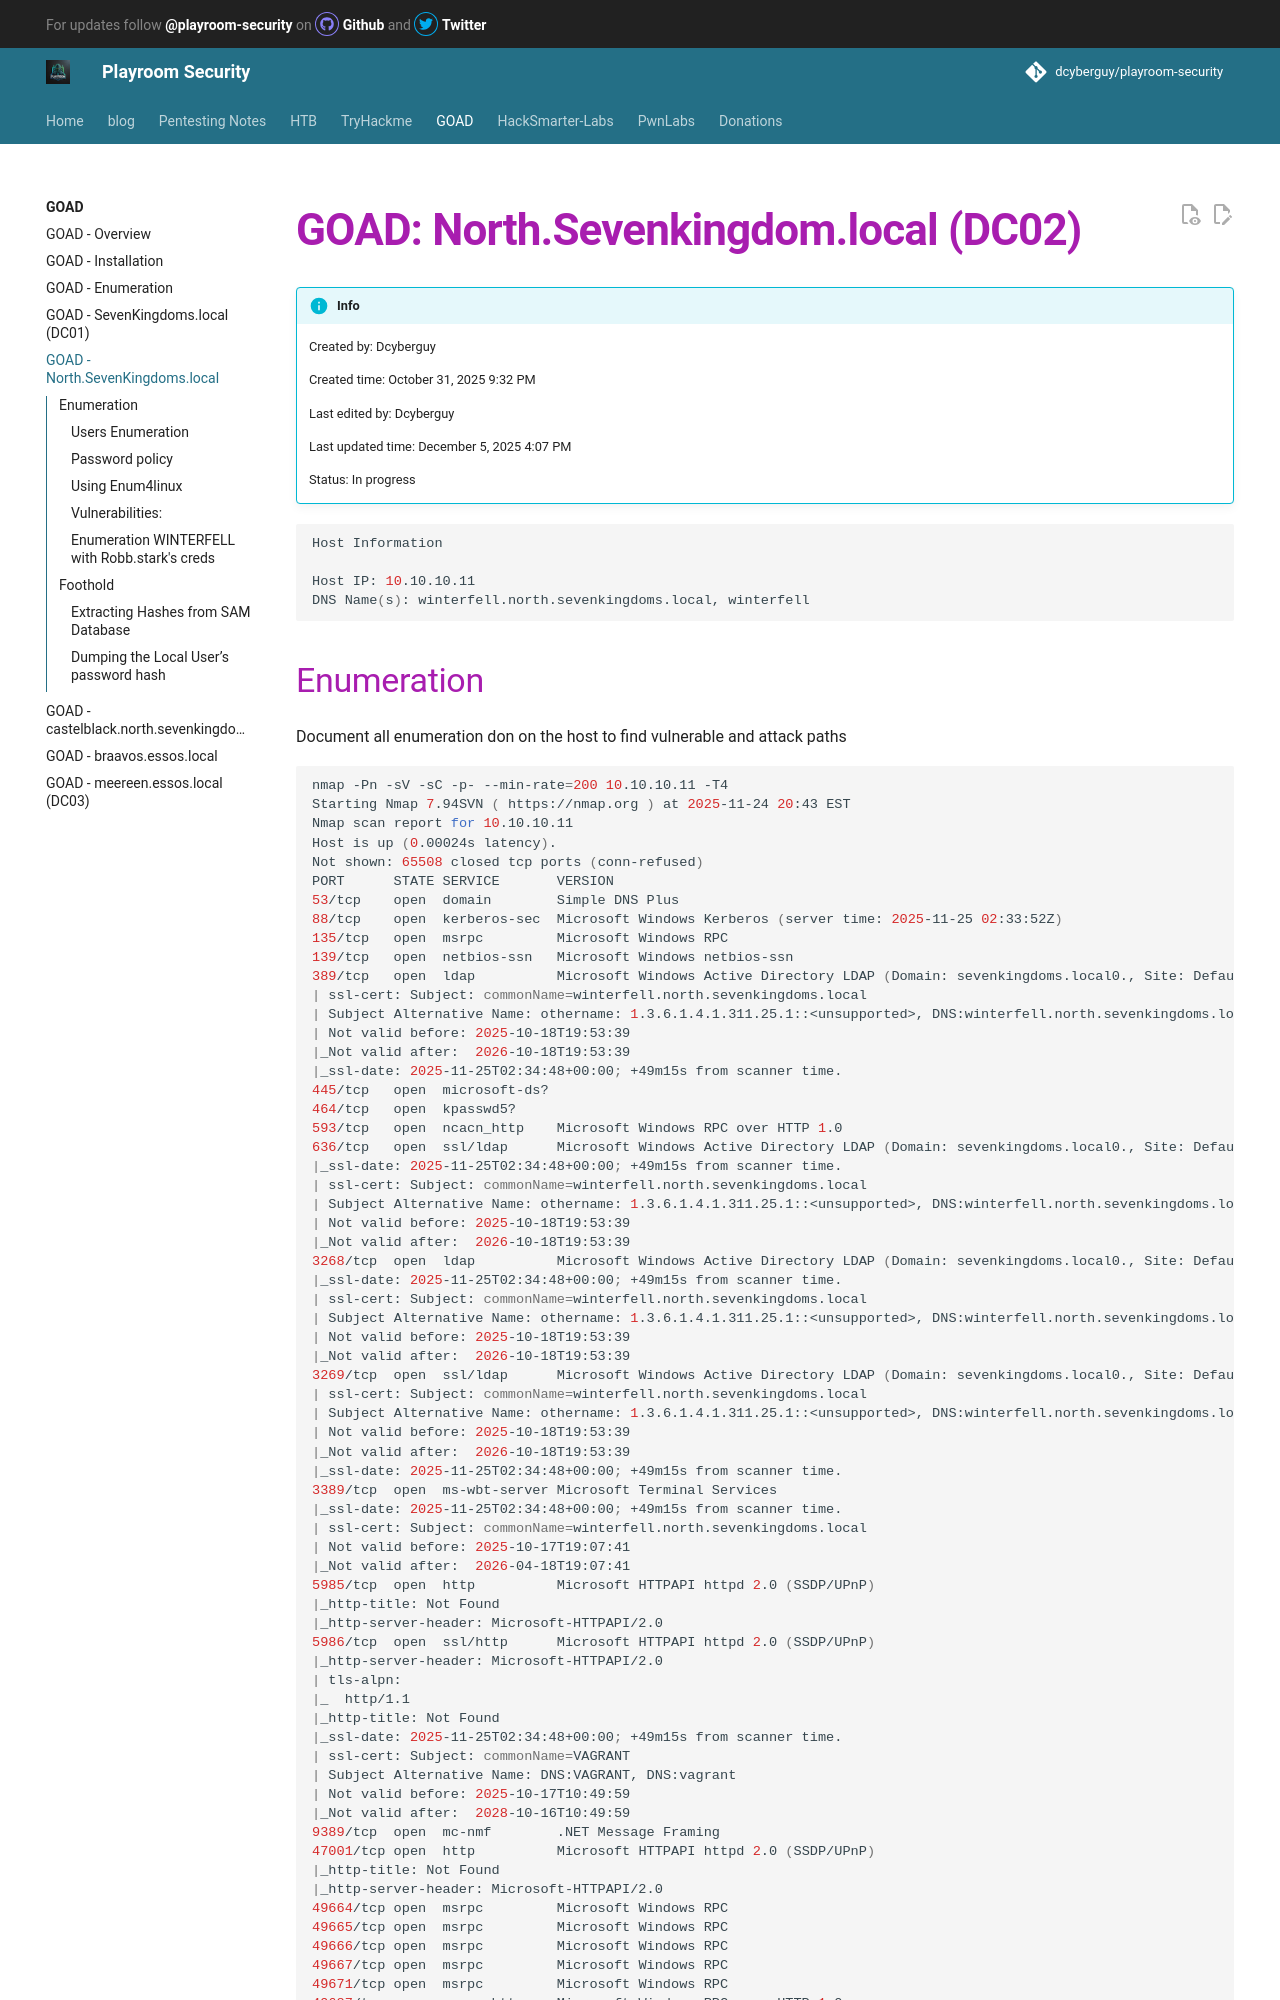

repository: canyakora1/playroom-security-docs · page: GOAD/North/index.html · generator: mkdocs

---
title: GOAD - North.SevenKingdoms.local
---

# GOAD: North.Sevenkingdom.local (DC02)

!!! info
    Created by: Dcyberguy

    Created time: October 31, 2025 9:32 PM

    Last edited by: Dcyberguy

    Last updated time: December 5, 2025 4:07 PM

    Status: In progress

``` bash
Host Information

Host IP: 10.10.10.11  
DNS Name(s): winterfell.north.sevenkingdoms.local, winterfell
```

## Enumeration

Document all enumeration don on the host to find vulnerable and attack paths

```bash
nmap -Pn -sV -sC -p- --min-rate=200 10.10.10.11 -T4
Starting Nmap 7.94SVN ( https://nmap.org ) at 2025-11-24 20:43 EST
Nmap scan report for 10.10.10.11
Host is up (0.00024s latency).
Not shown: 65508 closed tcp ports (conn-refused)
PORT      STATE SERVICE       VERSION
53/tcp    open  domain        Simple DNS Plus
88/tcp    open  kerberos-sec  Microsoft Windows Kerberos (server time: 2025-11-25 02:33:52Z)
135/tcp   open  msrpc         Microsoft Windows RPC
139/tcp   open  netbios-ssn   Microsoft Windows netbios-ssn
389/tcp   open  ldap          Microsoft Windows Active Directory LDAP (Domain: sevenkingdoms.local0., Site: Default-First-Site-Name)
| ssl-cert: Subject: commonName=winterfell.north.sevenkingdoms.local
| Subject Alternative Name: othername: 1.3.6.1.4.1.311.25.1::<unsupported>, DNS:winterfell.north.sevenkingdoms.local
| Not valid before: 2025-10-18T19:53:39
|_Not valid after:  2026-10-18T19:53:39
|_ssl-date: 2025-11-25T02:34:48+00:00; +49m15s from scanner time.
445/tcp   open  microsoft-ds?
464/tcp   open  kpasswd5?
593/tcp   open  ncacn_http    Microsoft Windows RPC over HTTP 1.0
636/tcp   open  ssl/ldap      Microsoft Windows Active Directory LDAP (Domain: sevenkingdoms.local0., Site: Default-First-Site-Name)
|_ssl-date: 2025-11-25T02:34:48+00:00; +49m15s from scanner time.
| ssl-cert: Subject: commonName=winterfell.north.sevenkingdoms.local
| Subject Alternative Name: othername: 1.3.6.1.4.1.311.25.1::<unsupported>, DNS:winterfell.north.sevenkingdoms.local
| Not valid before: 2025-10-18T19:53:39
|_Not valid after:  2026-10-18T19:53:39
3268/tcp  open  ldap          Microsoft Windows Active Directory LDAP (Domain: sevenkingdoms.local0., Site: Default-First-Site-Name)
|_ssl-date: 2025-11-25T02:34:48+00:00; +49m15s from scanner time.
| ssl-cert: Subject: commonName=winterfell.north.sevenkingdoms.local
| Subject Alternative Name: othername: 1.3.6.1.4.1.311.25.1::<unsupported>, DNS:winterfell.north.sevenkingdoms.local
| Not valid before: 2025-10-18T19:53:39
|_Not valid after:  2026-10-18T19:53:39
3269/tcp  open  ssl/ldap      Microsoft Windows Active Directory LDAP (Domain: sevenkingdoms.local0., Site: Default-First-Site-Name)
| ssl-cert: Subject: commonName=winterfell.north.sevenkingdoms.local
| Subject Alternative Name: othername: 1.3.6.1.4.1.311.25.1::<unsupported>, DNS:winterfell.north.sevenkingdoms.local
| Not valid before: 2025-10-18T19:53:39
|_Not valid after:  2026-10-18T19:53:39
|_ssl-date: 2025-11-25T02:34:48+00:00; +49m15s from scanner time.
3389/tcp  open  ms-wbt-server Microsoft Terminal Services
|_ssl-date: 2025-11-25T02:34:48+00:00; +49m15s from scanner time.
| ssl-cert: Subject: commonName=winterfell.north.sevenkingdoms.local
| Not valid before: 2025-10-17T19:07:41
|_Not valid after:  2026-04-18T19:07:41
5985/tcp  open  http          Microsoft HTTPAPI httpd 2.0 (SSDP/UPnP)
|_http-title: Not Found
|_http-server-header: Microsoft-HTTPAPI/2.0
5986/tcp  open  ssl/http      Microsoft HTTPAPI httpd 2.0 (SSDP/UPnP)
|_http-server-header: Microsoft-HTTPAPI/2.0
| tls-alpn: 
|_  http/1.1
|_http-title: Not Found
|_ssl-date: 2025-11-25T02:34:48+00:00; +49m15s from scanner time.
| ssl-cert: Subject: commonName=VAGRANT
| Subject Alternative Name: DNS:VAGRANT, DNS:vagrant
| Not valid before: 2025-10-17T10:49:59
|_Not valid after:  2028-10-16T10:49:59
9389/tcp  open  mc-nmf        .NET Message Framing
47001/tcp open  http          Microsoft HTTPAPI httpd 2.0 (SSDP/UPnP)
|_http-title: Not Found
|_http-server-header: Microsoft-HTTPAPI/2.0
49664/tcp open  msrpc         Microsoft Windows RPC
49665/tcp open  msrpc         Microsoft Windows RPC
49666/tcp open  msrpc         Microsoft Windows RPC
49667/tcp open  msrpc         Microsoft Windows RPC
49671/tcp open  msrpc         Microsoft Windows RPC
49687/tcp open  ncacn_http    Microsoft Windows RPC over HTTP 1.0
49688/tcp open  msrpc         Microsoft Windows RPC
49693/tcp open  msrpc         Microsoft Windows RPC
49698/tcp open  msrpc         Microsoft Windows RPC
49730/tcp open  msrpc         Microsoft Windows RPC
49845/tcp open  msrpc         Microsoft Windows RPC
Service Info: Host: WINTERFELL; OS: Windows; CPE: cpe:/o:microsoft:windows

Host script results:
|_clock-skew: mean: 49m14s, deviation: 0s, median: 49m14s
| smb2-security-mode: 
|   3:1:1: 
|_    Message signing enabled and required
| smb2-time: 
|   date: 2025-11-25T02:34:40
|_  start_date: N/A
|_nbstat: NetBIOS name: WINTERFELL, NetBIOS user: <unknown>, NetBIOS MAC: 00:0c:29:02:cb:41 (VMware)

Service detection performed. Please report any incorrect results at https://nmap.org/submit/ .
Nmap done: 1 IP address (1 host up) scanned in 115.86 seconds
```
